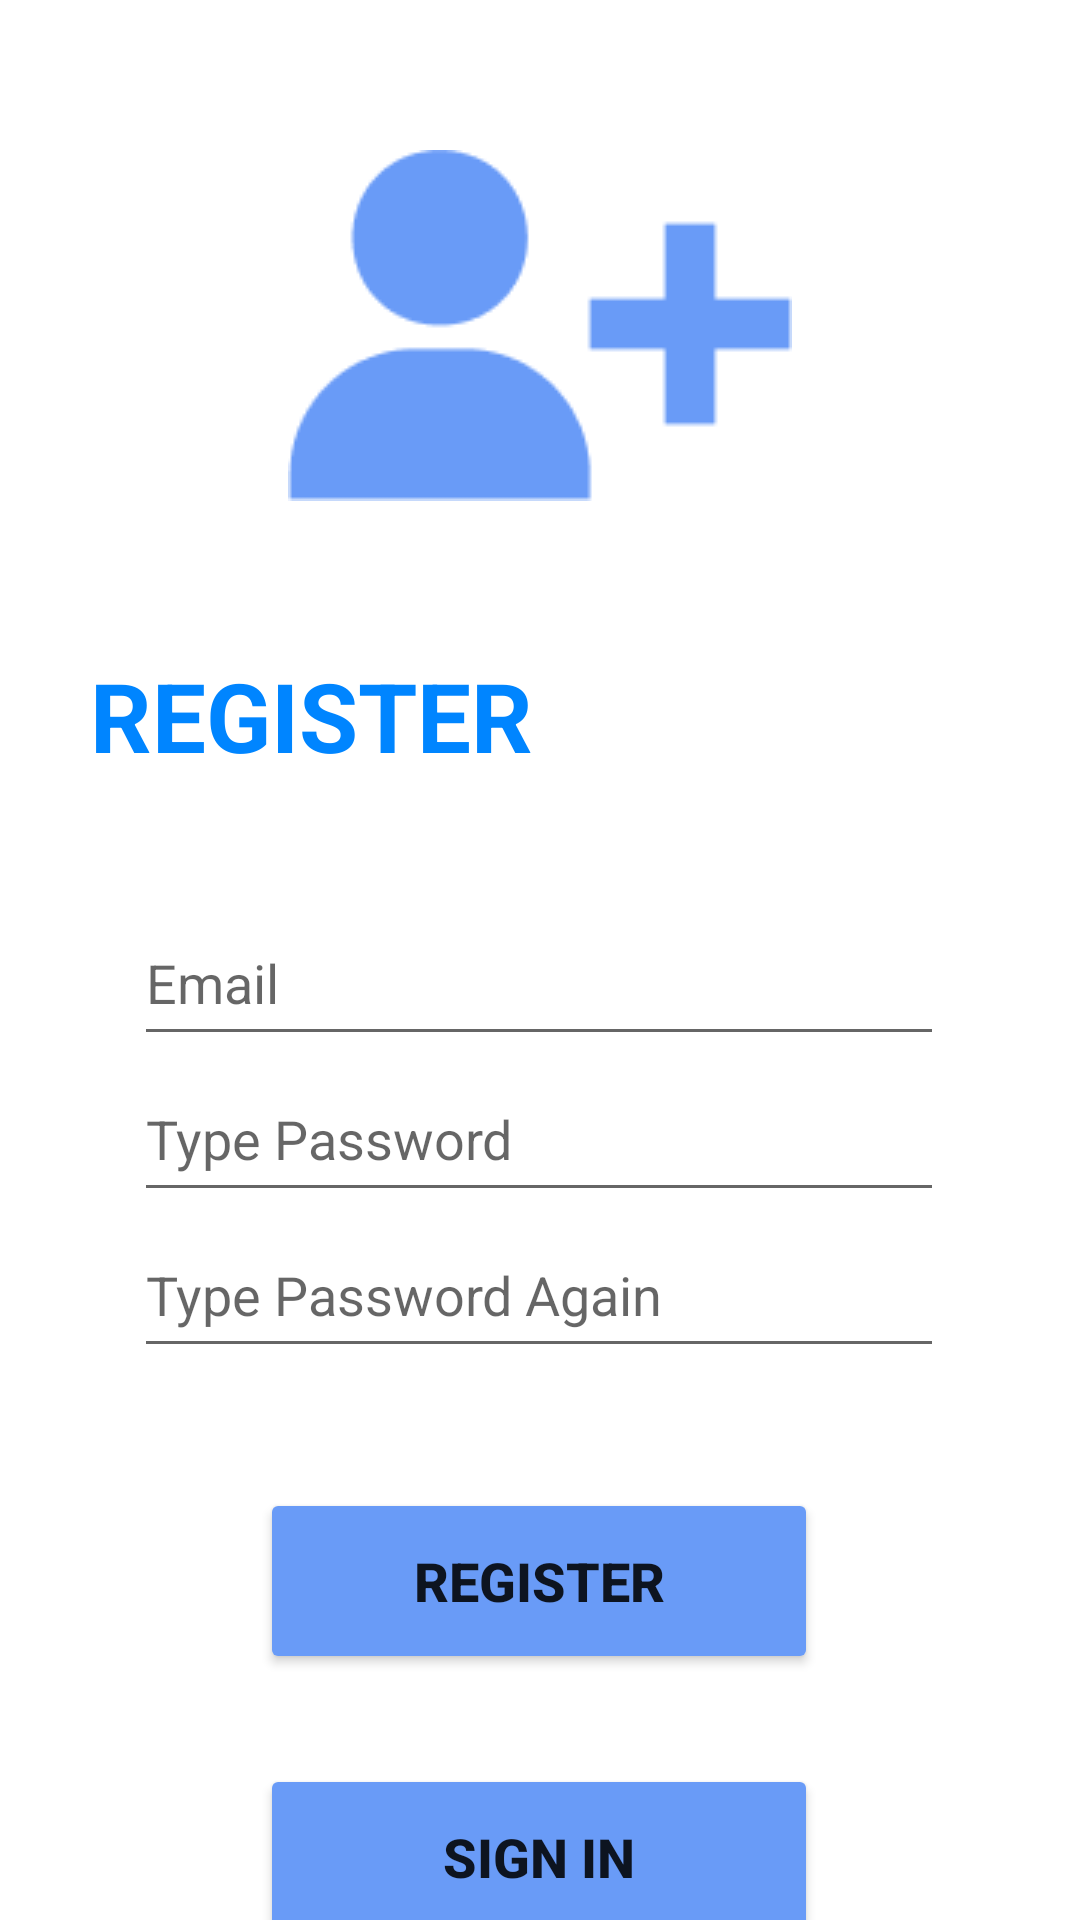

Here is an Android app screen rendered from its layout file. Give the layout XML and the strings, colors and styles it references.
<!-- AndroidManifest.xml: application theme Theme.12_19531531_TranTanPhuoc -->
<!-- res/layout/activity_register_main.xml -->
<?xml version="1.0" encoding="utf-8"?>
<androidx.constraintlayout.widget.ConstraintLayout
    xmlns:android="http://schemas.android.com/apk/res/android"
    xmlns:tools="http://schemas.android.com/tools"
    xmlns:app="http://schemas.android.com/apk/res-auto"
    android:layout_width="match_parent"
    android:layout_height="match_parent"
    tools:context=".RegisterMain">

    <ImageView
        android:id="@+id/imageView2"
        android:layout_width="wrap_content"
        android:layout_height="wrap_content"
        android:layout_marginTop="50dp"
        app:layout_constraintEnd_toEndOf="parent"
        app:layout_constraintStart_toStartOf="parent"
        app:layout_constraintTop_toTopOf="parent"
        app:srcCompat="@drawable/register" />

    <TextView
        android:id="@+id/textView"
        android:layout_width="wrap_content"
        android:layout_height="wrap_content"
        android:layout_marginStart="30dp"
        android:layout_marginTop="50dp"
        android:text="REGISTER"
        android:textColor=" #0085FF"
        android:textSize="32sp"
        android:textStyle="bold"
        app:layout_constraintStart_toStartOf="parent"
        app:layout_constraintTop_toBottomOf="@+id/imageView2" />

    <EditText
        android:id="@+id/txtEmailRegister"
        android:layout_width="270dp"
        android:layout_height="52dp"
        android:layout_marginTop="40dp"
        android:ems="10"
        android:hint="Email"
        android:inputType="textPersonName"
        app:layout_constraintEnd_toEndOf="parent"
        app:layout_constraintHorizontal_bias="0.497"
        app:layout_constraintStart_toStartOf="parent"
        app:layout_constraintTop_toBottomOf="@+id/textView" />

    <EditText
        android:id="@+id/txtPasswordRegister"
        android:layout_width="270dp"
        android:layout_height="52dp"
        android:ems="10"
        android:hint="Type Password"
        android:inputType="textPassword"
        app:layout_constraintEnd_toEndOf="@+id/txtEmailRegister"
        app:layout_constraintStart_toStartOf="@+id/txtEmailRegister"
        app:layout_constraintTop_toBottomOf="@+id/txtEmailRegister" />

    <EditText
        android:id="@+id/txtPasswordAgainRegister"
        android:layout_width="270dp"
        android:layout_height="52dp"
        android:ems="10"
        android:hint="Type Password Again"
        android:inputType="textPassword"
        app:layout_constraintEnd_toEndOf="@+id/txtPasswordRegister"
        app:layout_constraintStart_toStartOf="@+id/txtPasswordRegister"
        app:layout_constraintTop_toBottomOf="@+id/txtPasswordRegister" />

    <Button
        android:id="@+id/btnRegisterMain"
        android:layout_width="186dp"
        android:layout_height="62dp"
        android:layout_marginTop="40dp"
        android:backgroundTint="#699BF7"
        android:text="REGISTER"
        android:textSize="18sp"
        android:textStyle="bold"
        app:cornerRadius="20sp"
        app:layout_constraintEnd_toEndOf="@+id/txtPasswordAgainRegister"
        app:layout_constraintStart_toStartOf="@+id/txtPasswordAgainRegister"
        app:layout_constraintTop_toBottomOf="@+id/txtPasswordAgainRegister" />

    <Button
        android:id="@+id/btnSignInRegister"
        android:layout_width="186dp"
        android:layout_height="62dp"
        android:layout_marginTop="30dp"
        android:backgroundTint="#699BF7"
        android:text="SIGN IN"
        android:textSize="18sp"
        android:textStyle="bold"
        app:cornerRadius="20sp"
        app:layout_constraintEnd_toEndOf="@+id/btnRegisterMain"
        app:layout_constraintStart_toStartOf="@+id/btnRegisterMain"
        app:layout_constraintTop_toBottomOf="@+id/btnRegisterMain" />


</androidx.constraintlayout.widget.ConstraintLayout>
<!-- resources referenced by this layout -->
<resources>
  <!-- drawable register: png bitmap (drawable, 2149 bytes) -->
  <style name="Theme.12_19531531_TranTanPhuoc" parent="Theme.MaterialComponents.DayNight.DarkActionBar">
          
          <item name="colorPrimary">@color/purple_500</item>
          <item name="colorPrimaryVariant">@color/purple_700</item>
          <item name="colorOnPrimary">@color/white</item>
          
          <item name="colorSecondary">@color/teal_200</item>
          <item name="colorSecondaryVariant">@color/teal_700</item>
          <item name="colorOnSecondary">@color/black</item>
          
          <item name="android:statusBarColor" tools:targetApi="l">?attr/colorPrimaryVariant</item>
          
      </style>
  <!-- not gathered from this repository: default colours our renderer supplied (Android Studio template values) -->
  <color name="purple_500">#FF6200EE</color>
  <color name="purple_700">#FF3700B3</color>
  <color name="teal_200">#FF03DAC5</color>
  <color name="teal_700">#FF018786</color>
  <color name="black">#FF000000</color>
  <color name="white">#FFFFFFFF</color>
</resources>
